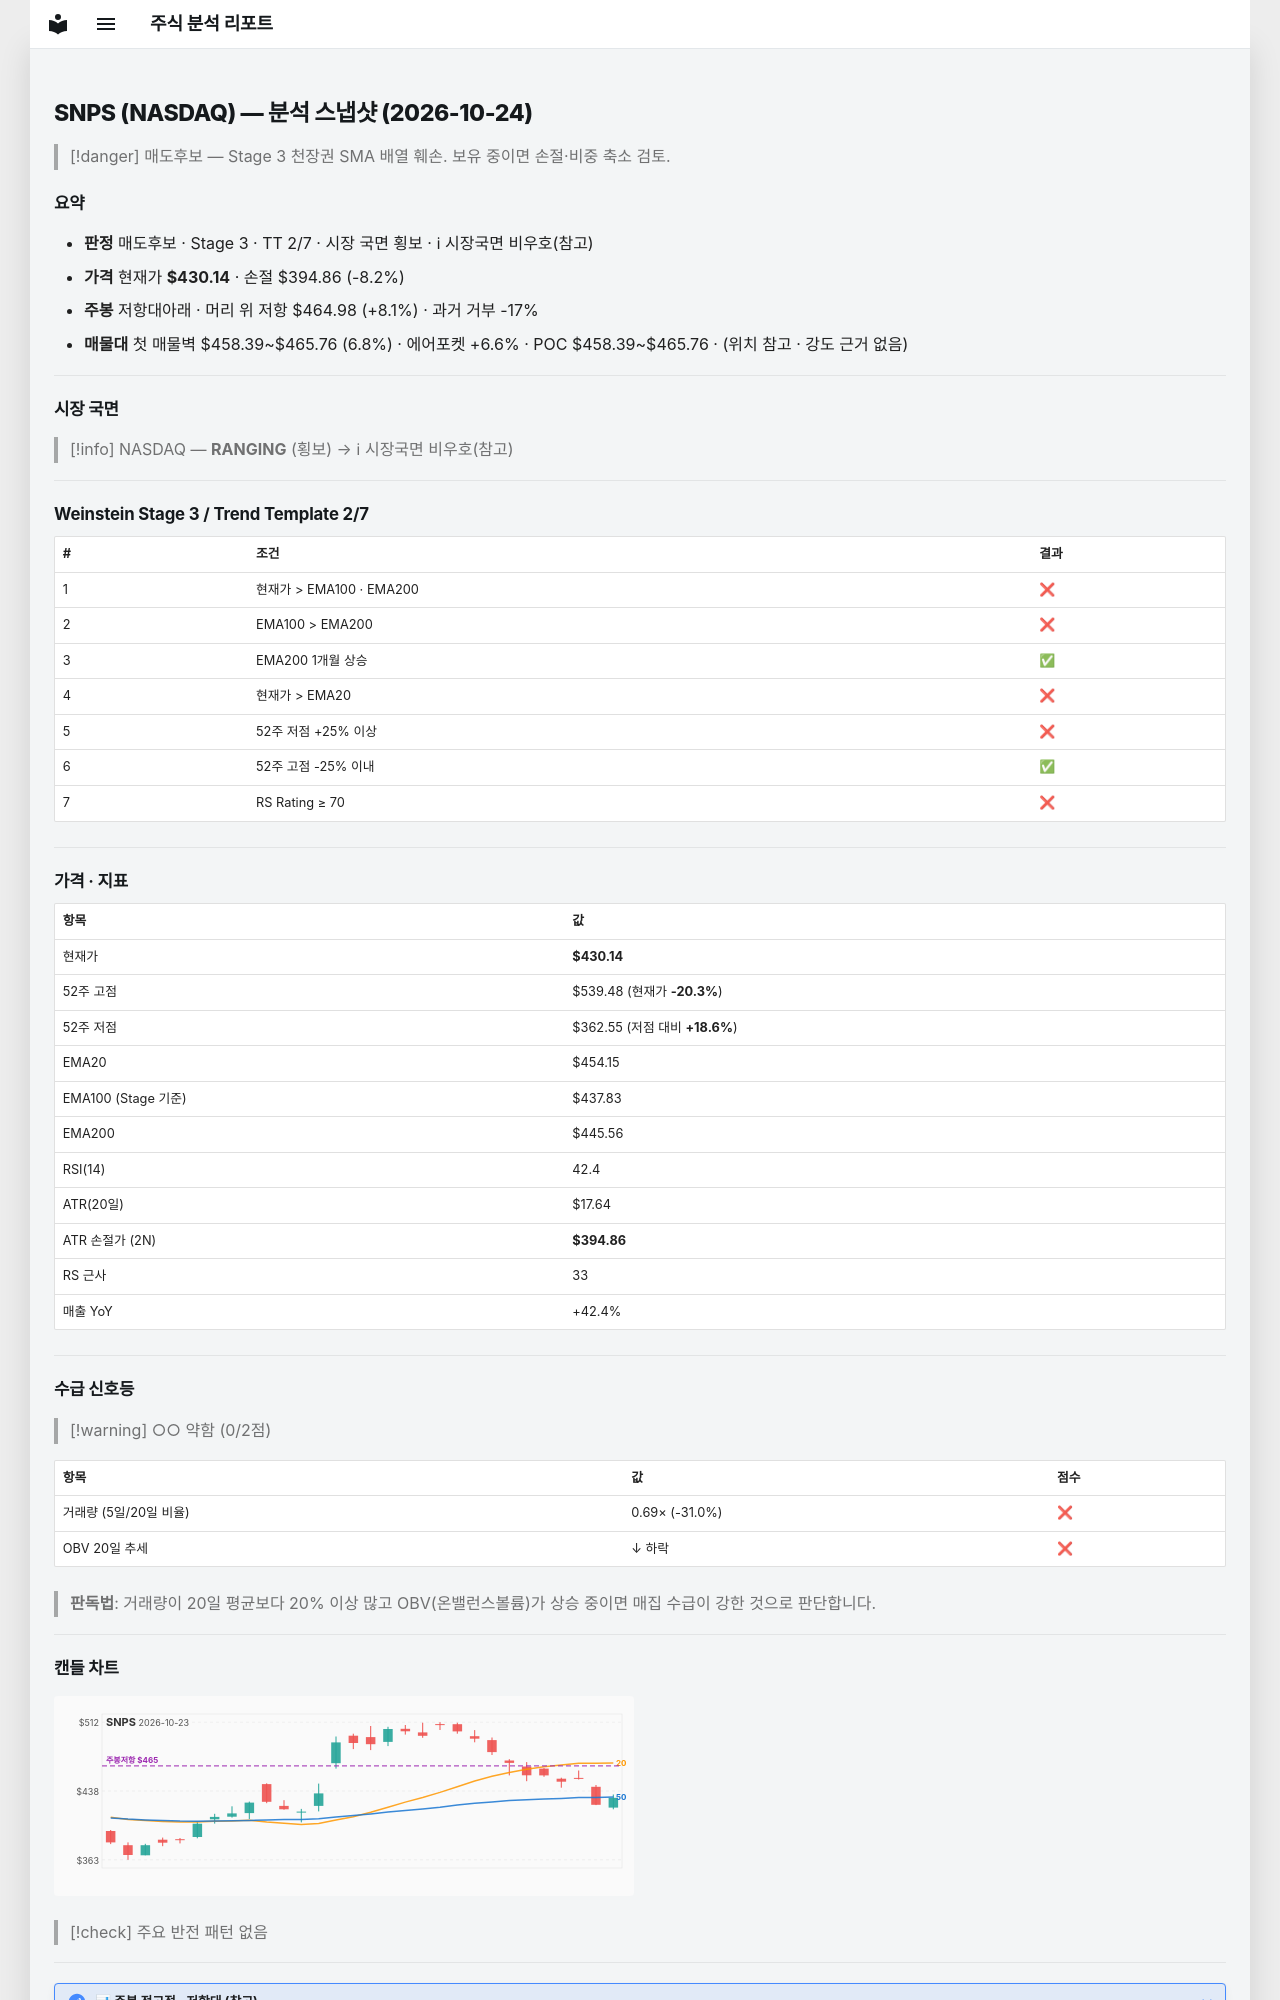

repository: soloandco/stock-reports · page: snapshots/SNPS-2026-10-24/index.html · generator: mkdocs

---
type: analysis-snapshot
title: SNPS 분석 스냅샷
ticker: SNPS
market: NASDAQ
created: 2026-10-24
updated: 2026-10-24
bar-date: 2026-10-23
verdict: 매도후보
real-rr: 0.99
sma50-gap-pct: -5.3
weekly-position: 저항대아래
weekly-overhead-price: 464.98
weekly-overhead-pct: 8.1
stage: 3
trend-template-score: 2
tt-max: 7
ma-set: ema-20-100-200
price: 430.1400146484375
stop-price: 394.8559053388731
market-regime: RANGING
supply-demand-score: 0/2
supply-demand-label: 약함
status: tracking
tags:
  - stock-agent
  - watchlist
  - SNPS
  - analysis
related:
  - "[[analysis-template]]"
---

# SNPS (NASDAQ) — 분석 스냅샷 (2026-10-24)

> [!danger] 매도후보 — Stage 3 천장권
> SMA 배열 훼손. 보유 중이면 손절·비중 축소 검토.

## 요약

- **판정** 매도후보 · Stage 3 · TT 2/7 · 시장 국면 횡보 · ℹ 시장국면 비우호(참고)
- **가격** 현재가 **$430.14** · 손절 $394.86 (-8.2%)
- **주봉** 저항대아래 · 머리 위 저항 $464.98 (+8.1%) · 과거 거부 -17%
- **매물대** 첫 매물벽 $458.39~$465.76 (6.8%) · 에어포켓 +6.6% · POC $458.39~$465.76 · (위치 참고 · 강도 근거 없음)

---

## 시장 국면

> [!info] NASDAQ — **RANGING** (횡보) → ℹ 시장국면 비우호(참고)

---

## Weinstein Stage 3 / Trend Template 2/7

| # | 조건 | 결과 |
|---|------|------|
| 1 | 현재가 > EMA100 · EMA200 | ❌ |
| 2 | EMA100 > EMA200 | ❌ |
| 3 | EMA200 1개월 상승 | ✅ |
| 4 | 현재가 > EMA20 | ❌ |
| 5 | 52주 저점 +25% 이상 | ❌ |
| 6 | 52주 고점 -25% 이내 | ✅ |
| 7 | RS Rating ≥ 70 | ❌ |

---

## 가격 · 지표

| 항목 | 값 |
|------|---|
| 현재가 | **$430.14** |
| 52주 고점 | $539.48 (현재가 **-20.3%**) |
| 52주 저점 | $362.55 (저점 대비 **+18.6%**) |
| EMA20 | $454.15 |
| EMA100 (Stage 기준) | $437.83 |
| EMA200 | $445.56 |
| RSI(14) | 42.4 |
| ATR(20일) | $17.64 |
| ATR 손절가 (2N) | **$394.86** |
| RS 근사 | 33 |
| 매출 YoY | +42.4% |

---
## 수급 신호등

> [!warning] ○○ 약함 (0/2점)

| 항목 | 값 | 점수 |
|------|------|------|
| 거래량 (5일/20일 비율) | 0.69× (-31.0%) | ❌ |
| OBV 20일 추세 | ↓ 하락 | ❌ |

> **판독법**: 거래량이 20일 평균보다 20% 이상 많고 OBV(온밸런스볼륨)가 상승 중이면 매집 수급이 강한 것으로 판단합니다.

---
